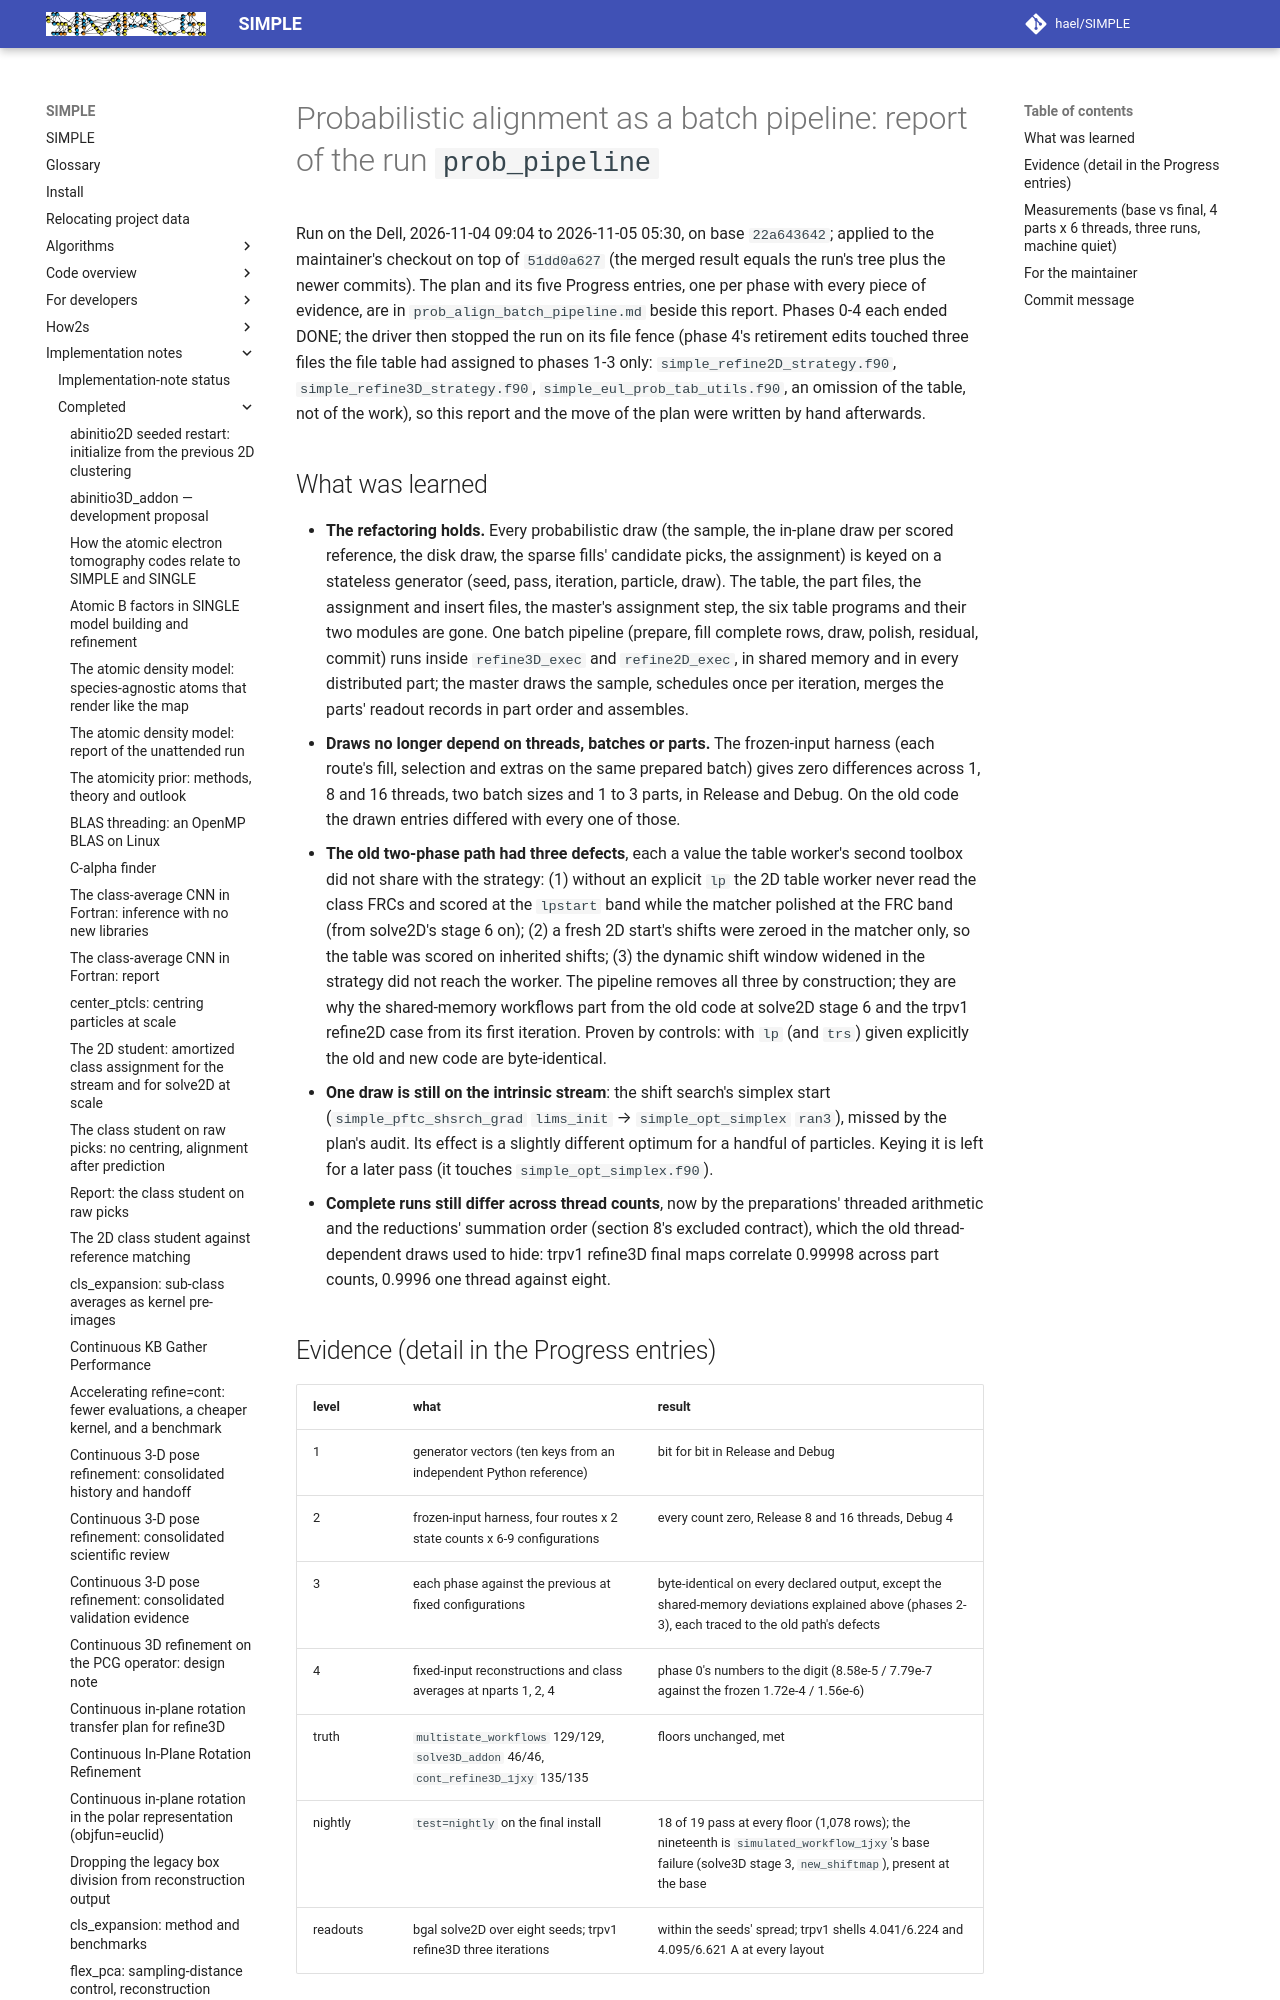

repository: hael/SIMPLE · page: implementation_notes/completed/prob_align_batch_pipeline_report.html · generator: mkdocs

# Probabilistic alignment as a batch pipeline: report of the run `prob_pipeline`

Run on the Dell, 2026-11-04 09:04 to 2026-11-05 05:30, on base `22a643642`; applied
to the maintainer's checkout on top of `51dd0a627` (the merged result equals the
run's tree plus the newer commits). The plan and its five Progress entries, one per
phase with every piece of evidence, are in `prob_align_batch_pipeline.md` beside this
report. Phases 0-4 each ended DONE; the driver then stopped the run on its file fence
(phase 4's retirement edits touched three files the file table had assigned to phases
1-3 only: `simple_refine2D_strategy.f90`, `simple_refine3D_strategy.f90`,
`simple_eul_prob_tab_utils.f90`, an omission of the table, not of the work), so this
report and the move of the plan were written by hand afterwards.
